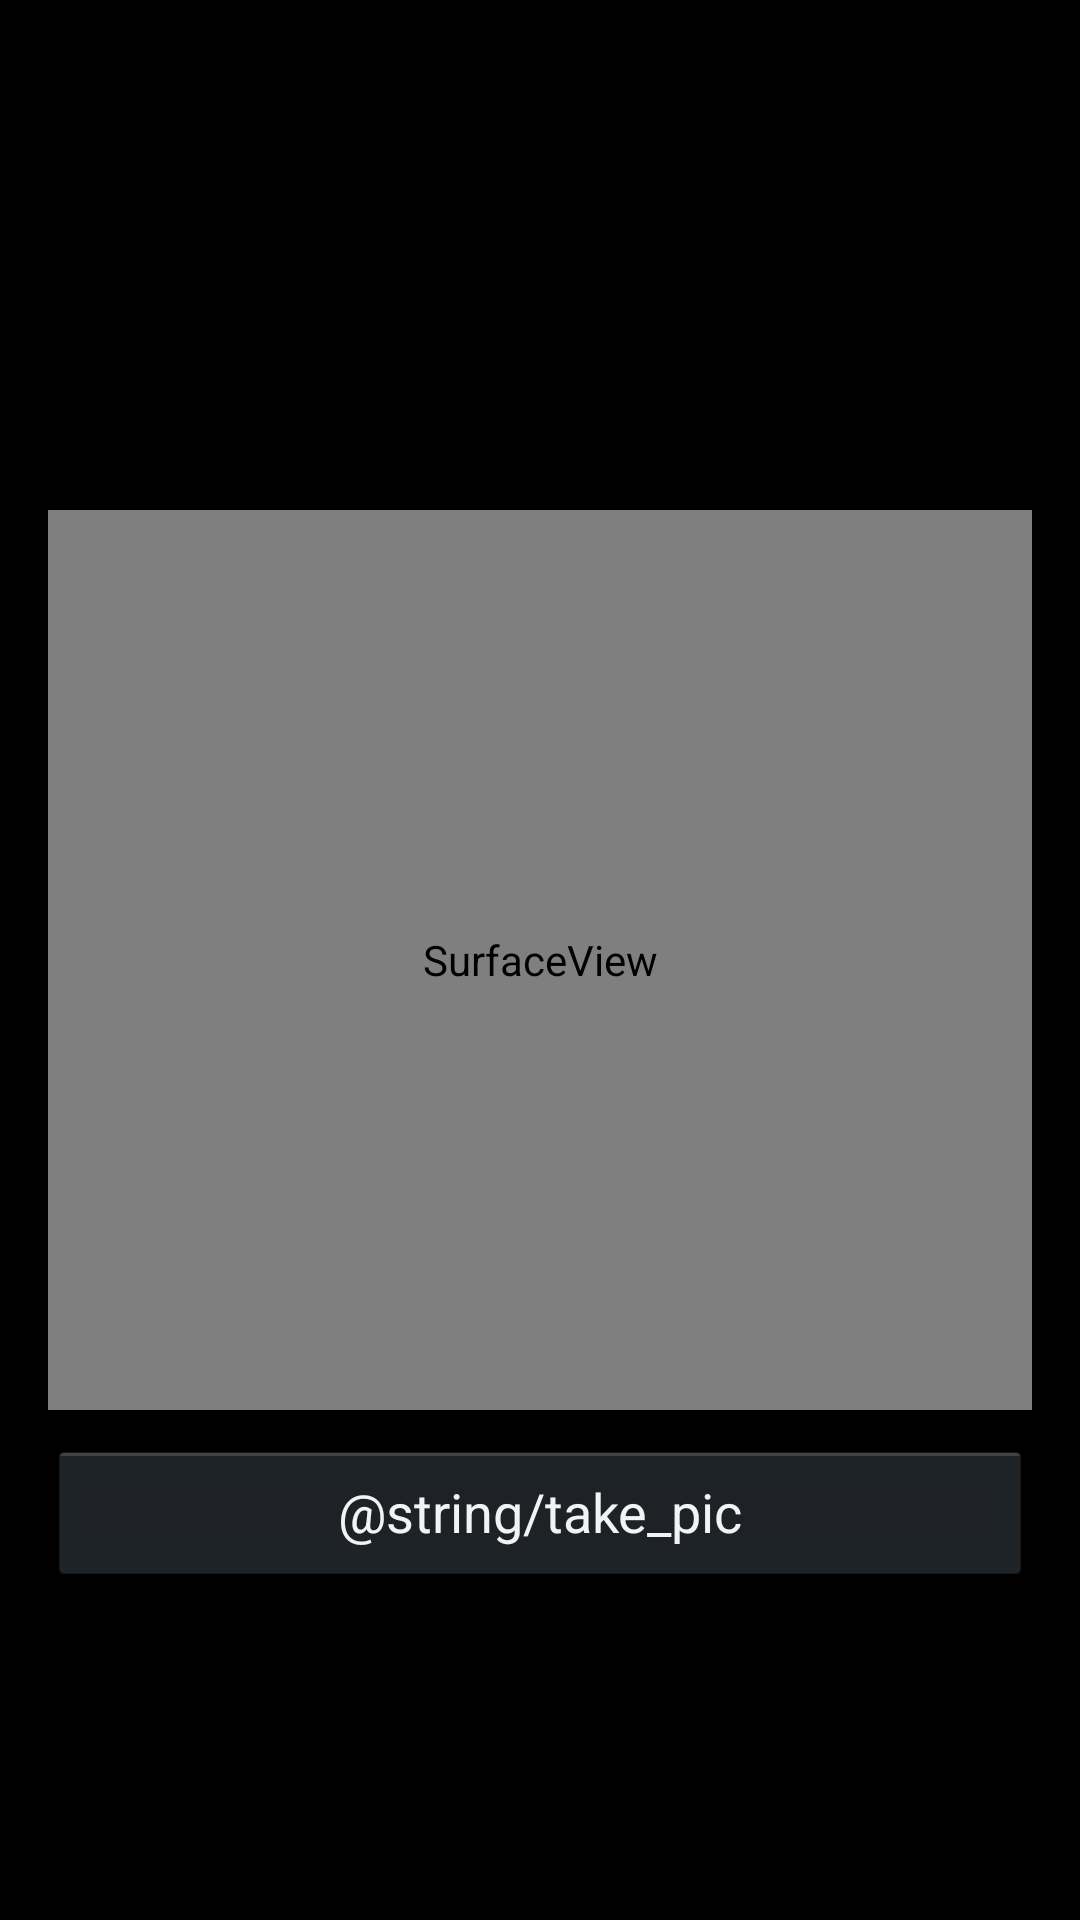

The Android layout XML behind this screen, and the referenced resources:
<!-- AndroidManifest.xml: application theme MyTheme.Dark -->
<!-- res/layout/activity_camera.xml -->
<RelativeLayout xmlns:android="http://schemas.android.com/apk/res/android"
    xmlns:tools="http://schemas.android.com/tools" android:layout_width="match_parent"
    android:layout_height="match_parent" android:paddingLeft="@dimen/activity_horizontal_margin"
    android:paddingRight="@dimen/activity_horizontal_margin"
    android:paddingTop="@dimen/activity_vertical_margin"
    android:paddingBottom="@dimen/activity_vertical_margin"
    tools:context="ch.xch.androiddemo.camera.CameraActivity">

<SurfaceView
    android:id="@+id/camera_surface"
    android:layout_width="match_parent"
    android:layout_height="300dp"
    android:layout_centerInParent="true"/>

    <Button android:id="@+id/camera_save"
        android:layout_width="match_parent"
        android:layout_height="wrap_content"
        android:text="@string/take_pic"
        android:layout_marginTop="@dimen/default_big_space"
        android:layout_below="@+id/camera_surface"
        android:onClick="takePicture"/>


</RelativeLayout>
<!-- resources referenced by this layout -->
<resources>
  <dimen name="activity_horizontal_margin">16dp</dimen>
  <dimen name="activity_vertical_margin">16dp</dimen>
  <dimen name="default_big_space">10dp</dimen>
  <style name="MyTheme.Dark" parent="android:Theme.Holo">
          
      </style>
</resources>
